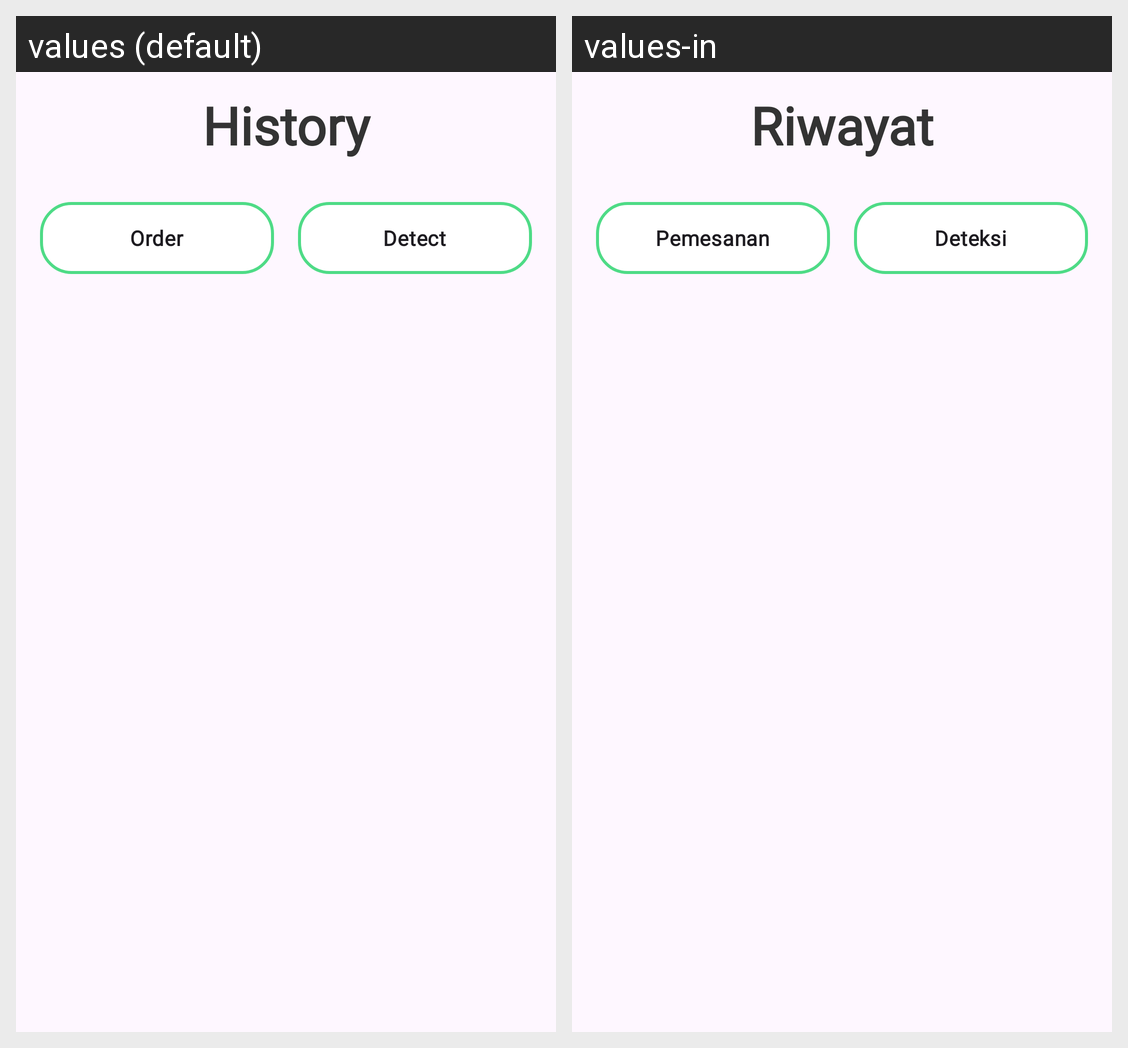

This grid shows one Android layout under two languages. Give, for every string resource on the screen, its name, the default text and each shown locale's text.
Android screen res/layout/fragment_history.xml rendered under 2 locales, left to right: values (default), values-in. Device: Nexus 5 (rendered at 1080×1920; each locale shown at half size, 540×960, under a caption strip naming it); theme Theme.SiFresh.
Strings drawn on this screen, with the default value and each locale's value (text and hints the layout hard-codes, and strings that could not be matched under every locale, appear in the picture but are not listed):

bottom_navBar_history
  values: History
  values-in: Riwayat

text_order
  values: Order
  values-in: Pemesanan

text_detect
  values: Detect
  values-in: Deteksi
